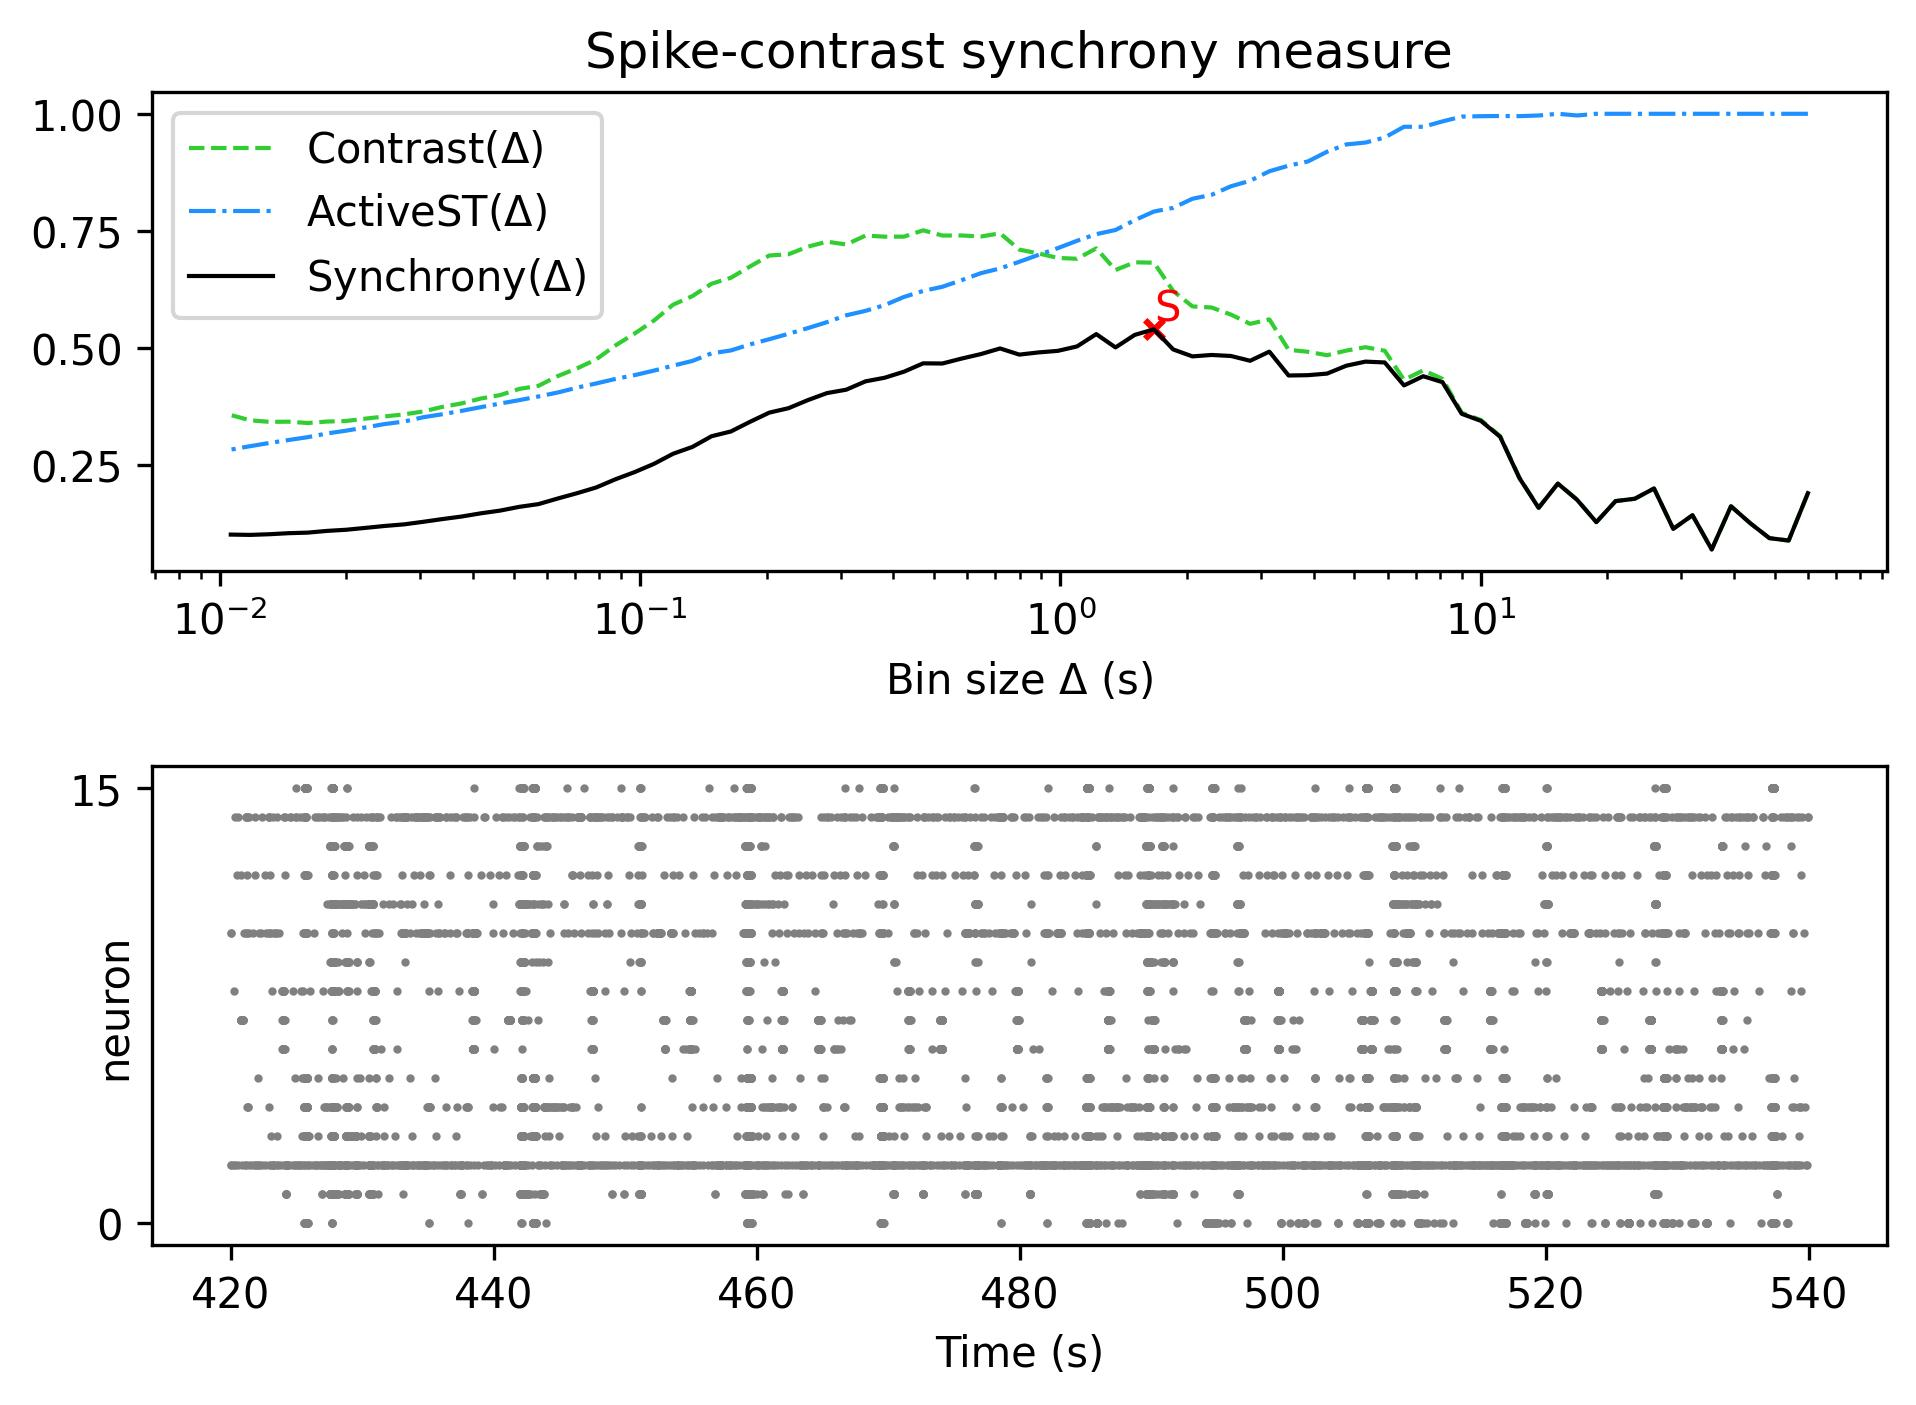

The file beside this chart, header and first rows:
, Spike-contrast (60.0 s), Spike-contrast (54.0 s), Spike-contrast (48.6 s), Spike-contrast (43.74 s), Spike-contrast (39.366 s), Spike-contrast (35.429 s), Spike-contrast (31.886 s), Spike-contrast (28.698 s), Spike-contrast (25.828 s), Spike-contrast (23.245 s), Spike-contrast (20.921 s), Spike-contrast (18.829 s), Spike-contrast (16.946 s), Spike-contrast (15.251 s), Spike-contrast (13.726 s), Spike-contrast (12.353 s), Spike-contrast (11.118 s), Spike-contrast (10.006 s), Spike-contrast (9.006 s), Spike-contrast (8.105 s), Spike-contrast (7.295 s), Spike-contrast (6.565 s), Spike-contrast (5.909 s)
0, 0.1889, 0.08769, 0.09278, 0.1248, 0.1609, 0.06857, 0.1418, 0.1127, 0.199, 0.1771, 0.172, 0.127, 0.1747, 0.2095, 0.1574, 0.2213, 0.3094, 0.3435, 0.3586, 0.4263, 0.439, 0.4193, 0.4684
